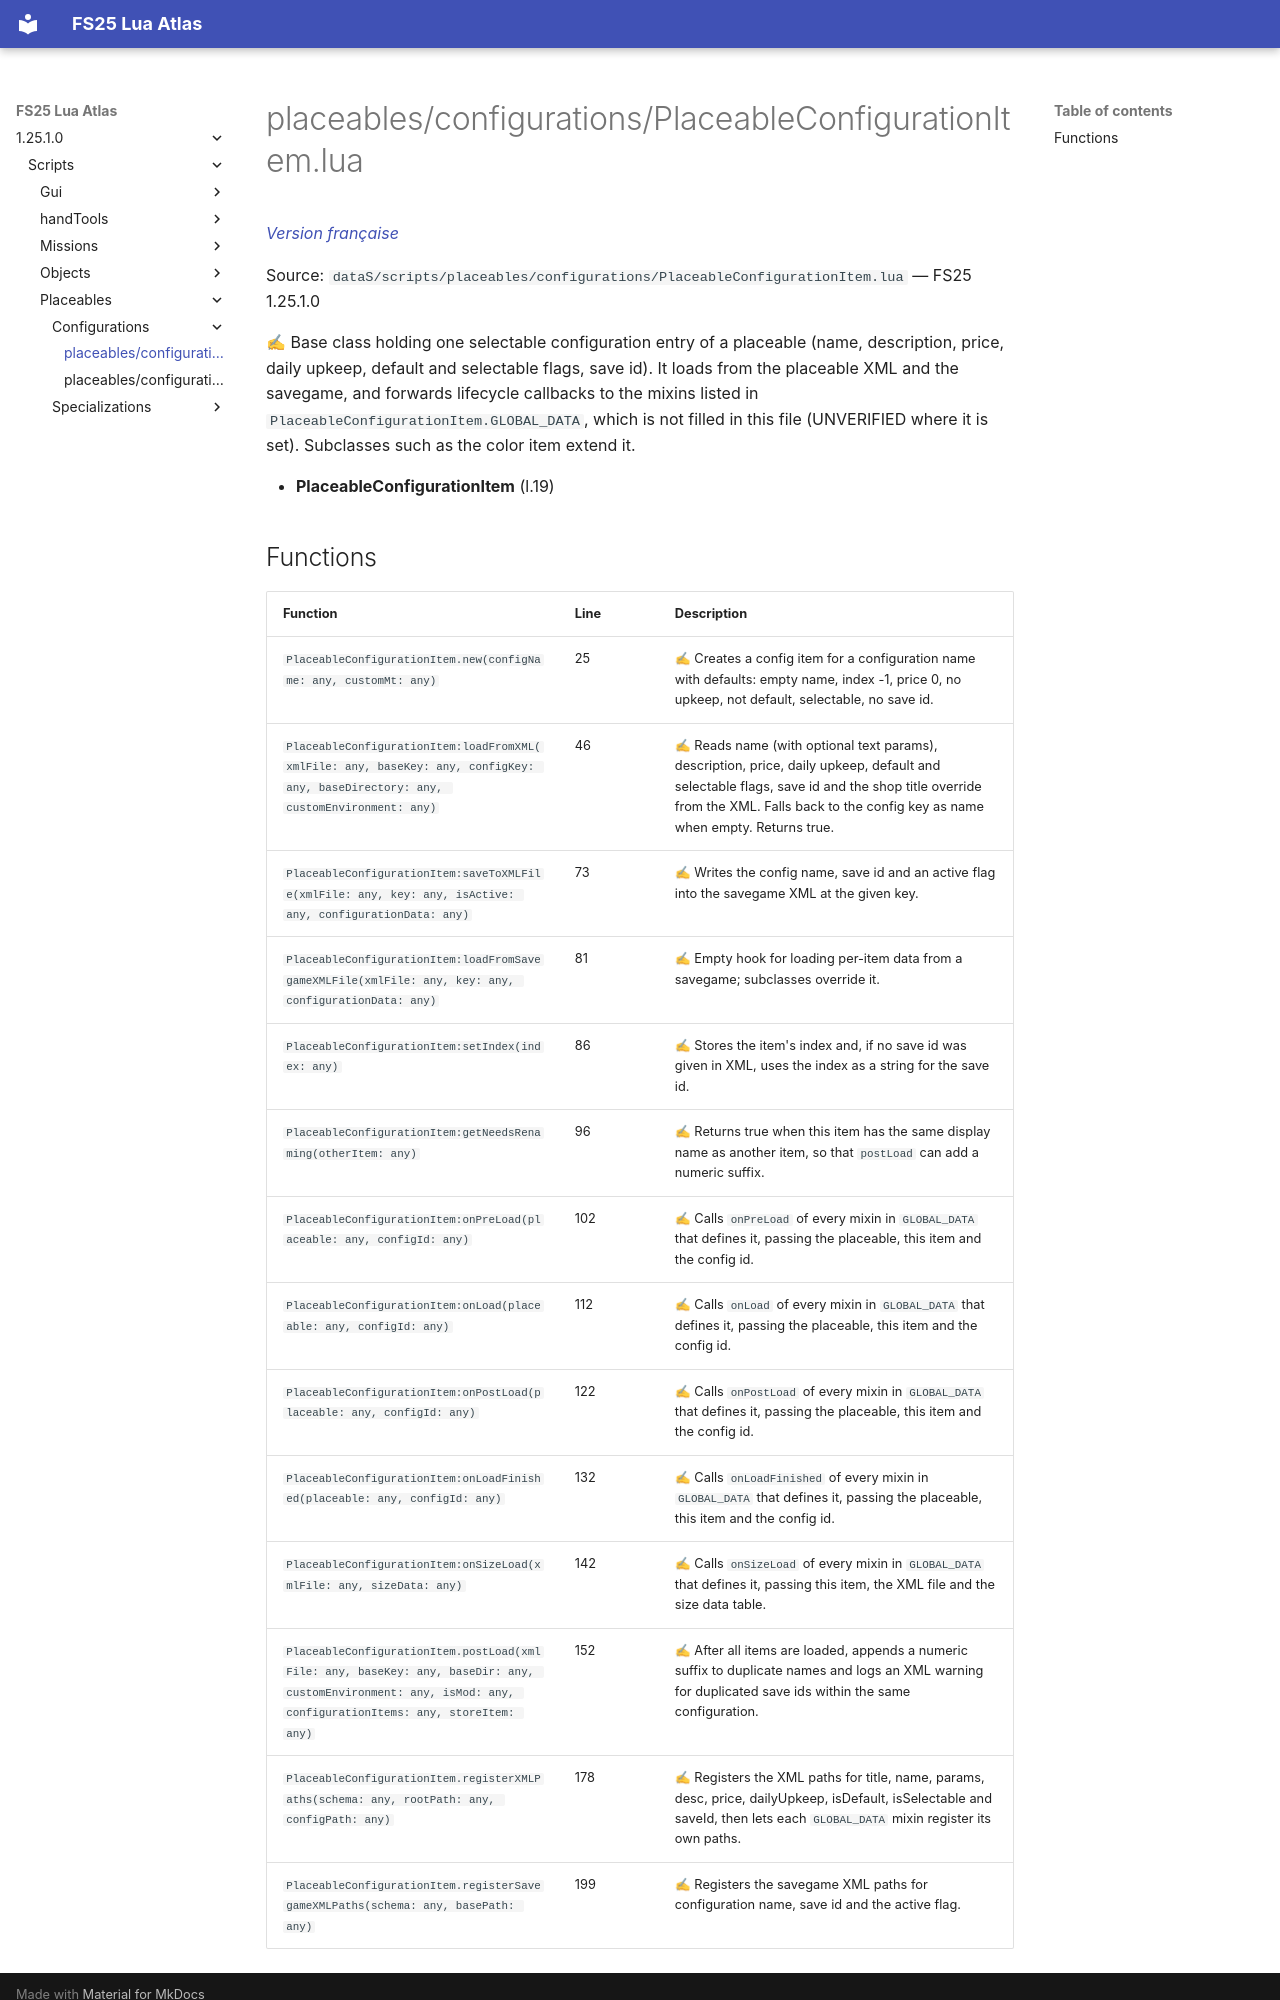

repository: Tim0219800/fs25-lua-atlas · page: 1.25.1.0/scripts/placeables/configurations/PlaceableConfigurationItem.html · generator: mkdocs

# placeables/configurations/PlaceableConfigurationItem.lua

*[Version française](../../../fr/scripts/placeables/configurations/PlaceableConfigurationItem.md)*

Source: `dataS/scripts/placeables/configurations/PlaceableConfigurationItem.lua` — FS25 1.25.1.0

✍ Base class holding one selectable configuration entry of a placeable (name, description, price, daily upkeep, default and selectable flags, save id). It loads from the placeable XML and the savegame, and forwards lifecycle callbacks to the mixins listed in `PlaceableConfigurationItem.GLOBAL_DATA`, which is not filled in this file (UNVERIFIED where it is set). Subclasses such as the color item extend it.

- **PlaceableConfigurationItem** (l.19)
